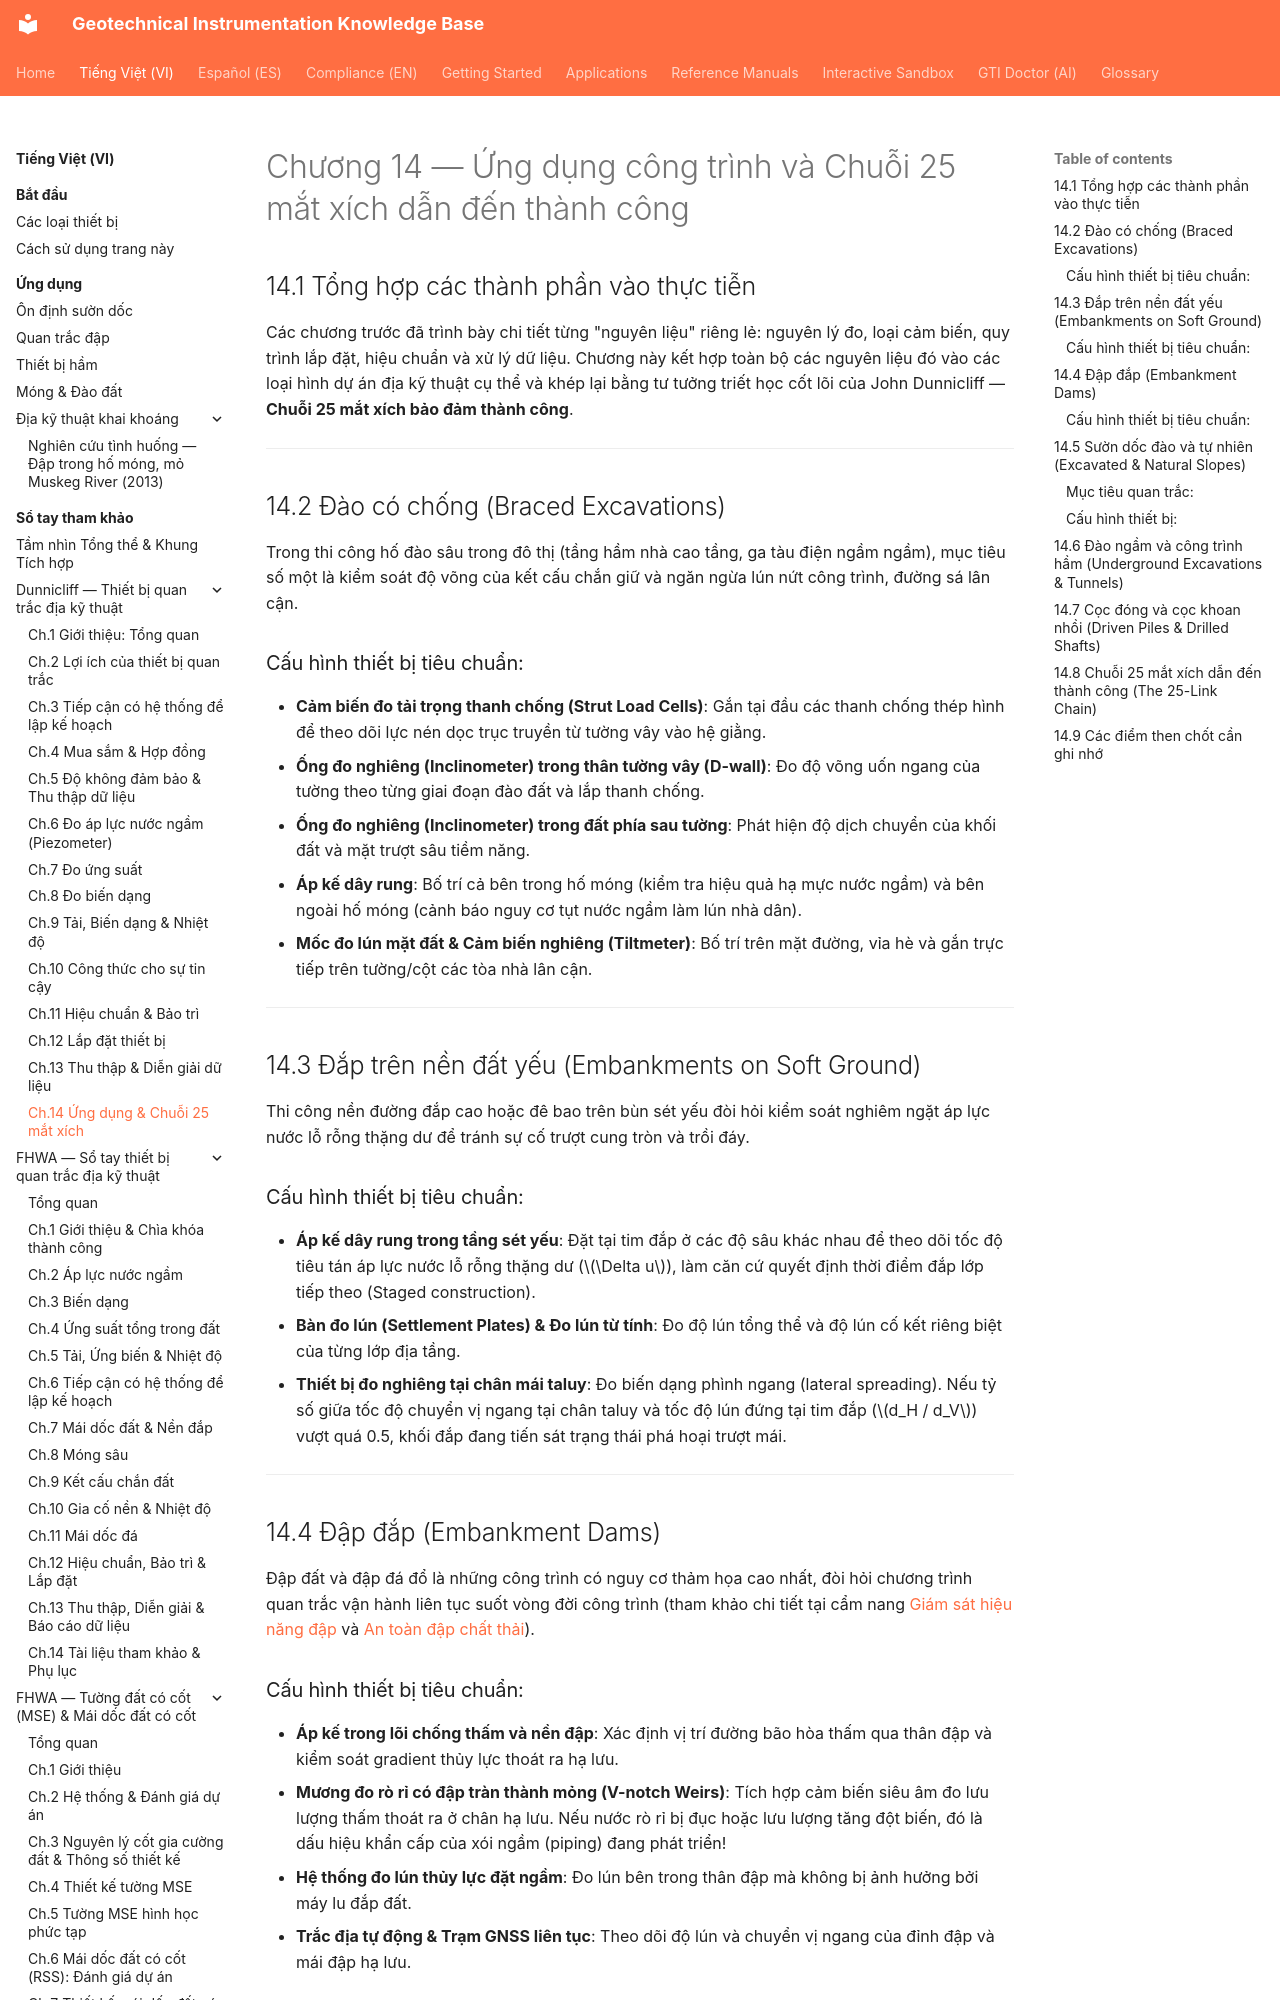

repository: geoinst/geoinst.github.io · page: vi/reference-manuals/dunnicliff/chapter-14-applications/index.html · generator: mkdocs

---
lang: vi
lang_alt: reference-manuals/dunnicliff/chapter-14-applications/
---

# Chương 14 — Ứng dụng công trình và Chuỗi 25 mắt xích dẫn đến thành công

## 14.1 Tổng hợp các thành phần vào thực tiễn

Các chương trước đã trình bày chi tiết từng "nguyên liệu" riêng lẻ: nguyên lý đo, loại cảm biến, quy trình lắp đặt, hiệu chuẩn và xử lý dữ liệu. Chương này kết hợp toàn bộ các nguyên liệu đó vào các loại hình dự án địa kỹ thuật cụ thể và khép lại bằng tư tưởng triết học cốt lõi của John Dunnicliff — **Chuỗi 25 mắt xích bảo đảm thành công**.

---

## 14.2 Đào có chống (Braced Excavations) {#braced-excavations}

Trong thi công hố đào sâu trong đô thị (tầng hầm nhà cao tầng, ga tàu điện ngầm ngầm), mục tiêu số một là kiểm soát độ võng của kết cấu chắn giữ và ngăn ngừa lún nứt công trình, đường sá lân cận.

### Cấu hình thiết bị tiêu chuẩn:
- **Cảm biến đo tải trọng thanh chống (Strut Load Cells)**: Gắn tại đầu các thanh chống thép hình để theo dõi lực nén dọc trục truyền từ tường vây vào hệ giằng.
- **Ống đo nghiêng (Inclinometer) trong thân tường vây (D-wall)**: Đo độ võng uốn ngang của tường theo từng giai đoạn đào đất và lắp thanh chống.
- **Ống đo nghiêng (Inclinometer) trong đất phía sau tường**: Phát hiện độ dịch chuyển của khối đất và mặt trượt sâu tiềm năng.
- **Áp kế dây rung**: Bố trí cả bên trong hố móng (kiểm tra hiệu quả hạ mực nước ngầm) và bên ngoài hố móng (cảnh báo nguy cơ tụt nước ngầm làm lún nhà dân).
- **Mốc đo lún mặt đất & Cảm biến nghiêng (Tiltmeter)**: Bố trí trên mặt đường, vỉa hè và gắn trực tiếp trên tường/cột các tòa nhà lân cận.

---

## 14.3 Đắp trên nền đất yếu (Embankments on Soft Ground) {#embankments-soft-ground}

Thi công nền đường đắp cao hoặc đê bao trên bùn sét yếu đòi hỏi kiểm soát nghiêm ngặt áp lực nước lỗ rỗng thặng dư để tránh sự cố trượt cung tròn và trồi đáy.
